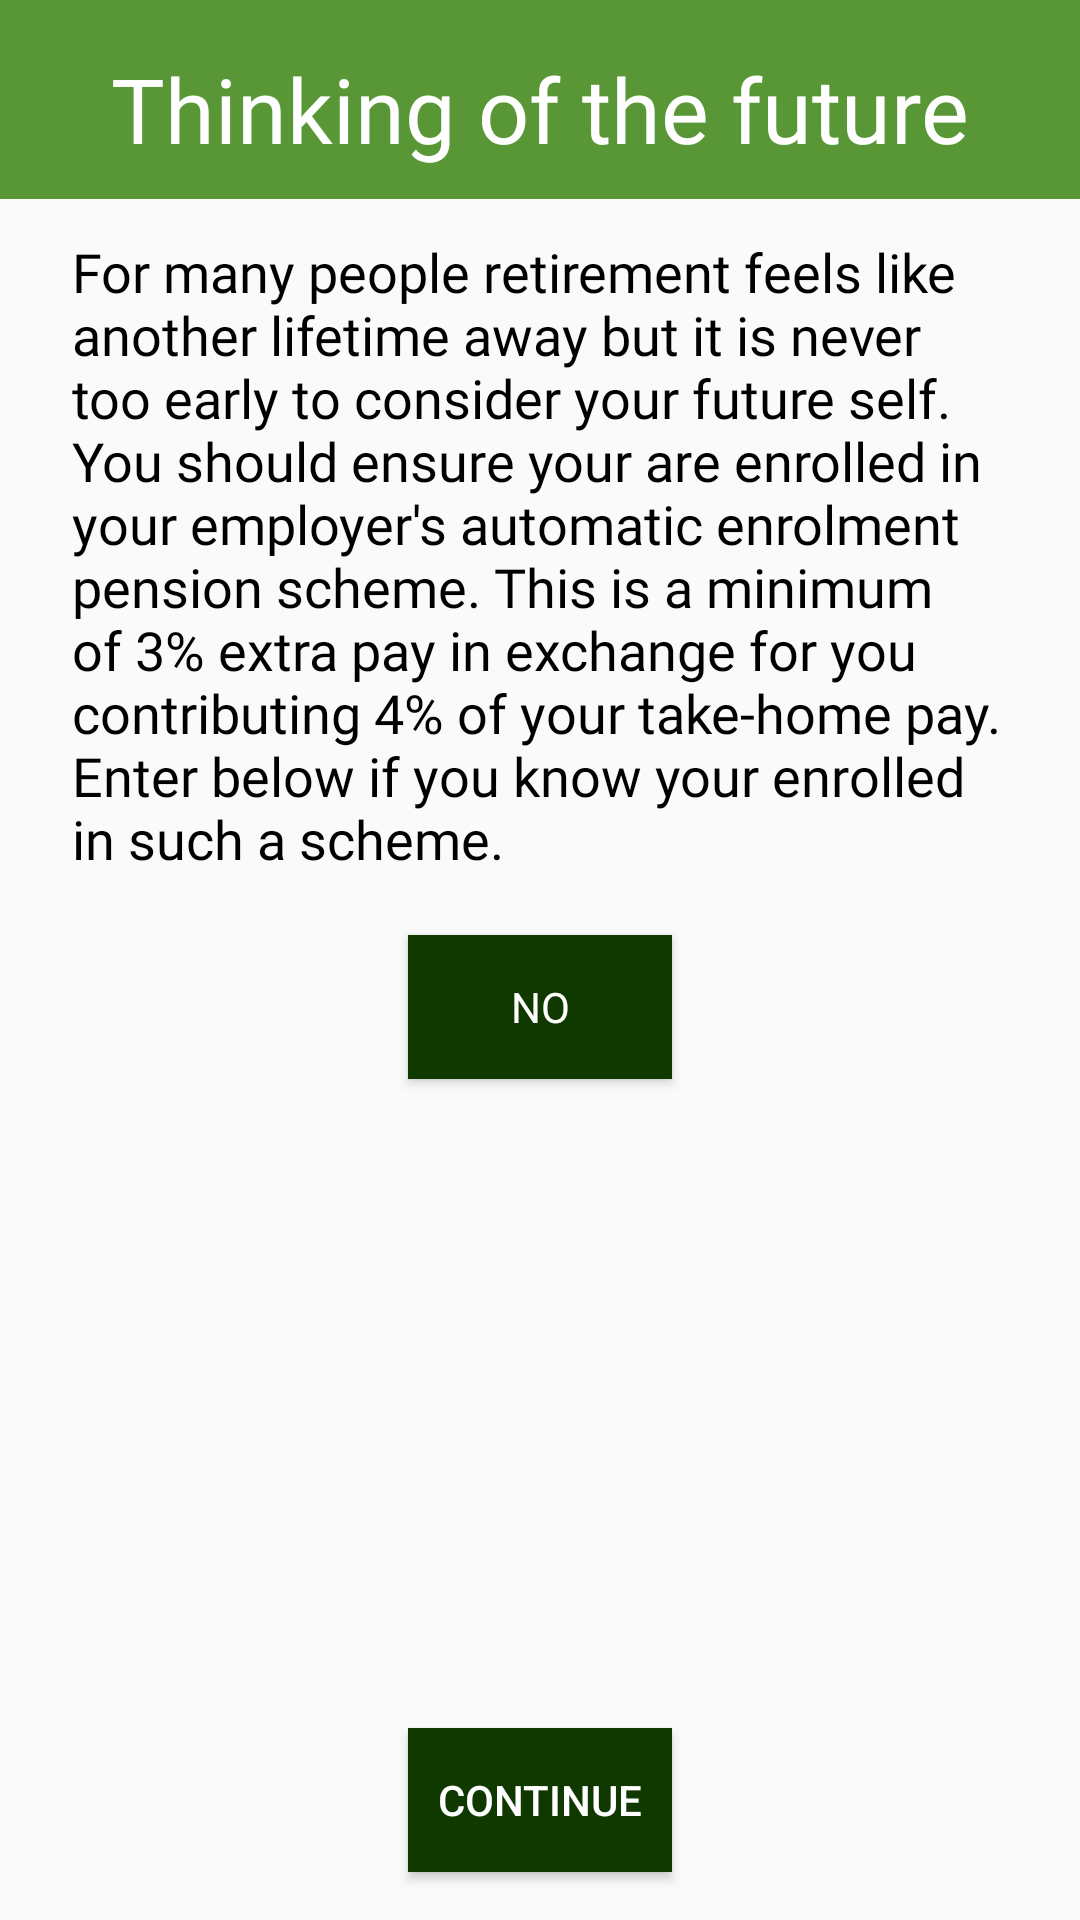

The Android layout XML behind this screen, and the referenced resources:
<!-- AndroidManifest.xml: application theme AppTheme -->
<!-- res/layout/activity_pension_scheme.xml -->
<?xml version="1.0" encoding="utf-8"?>
<androidx.constraintlayout.widget.ConstraintLayout xmlns:android="http://schemas.android.com/apk/res/android"
    xmlns:app="http://schemas.android.com/apk/res-auto"
    xmlns:tools="http://schemas.android.com/tools"
    android:layout_width="match_parent"
    android:layout_height="match_parent"
    tools:context=".PensionScheme">

    <TextView
        android:id="@+id/pensionSchemeTitle"
        android:layout_width="0dp"
        android:layout_height="wrap_content"
        android:background="@color/Primary"
        android:fontFamily="@font/alegreya_black"
        android:gravity="center_horizontal"
        android:paddingLeft="25dp"
        android:paddingTop="16dp"
        android:paddingRight="25dp"
        android:paddingBottom="10dp"
        android:text="@string/pensionSchemeTitle"
        android:textColor="#FFFFFF"
        android:textSize="30sp"
        app:layout_constraintEnd_toEndOf="parent"
        app:layout_constraintStart_toStartOf="parent"
        app:layout_constraintTop_toTopOf="parent" />

    <TextView
        android:id="@+id/pensionSchemeDescription"
        android:layout_width="0dp"
        android:layout_height="wrap_content"
        android:layout_marginStart="24dp"
        android:layout_marginLeft="24dp"
        android:layout_marginTop="12dp"
        android:layout_marginEnd="24dp"
        android:layout_marginRight="24dp"
        android:fontFamily="@font/roboto_medium"
        android:text="@string/pensionSchemeDescription"
        android:textColor="@color/OnBackground"
        android:textSize="18sp"
        app:layout_constraintEnd_toEndOf="parent"
        app:layout_constraintHorizontal_bias="1.0"
        app:layout_constraintStart_toStartOf="parent"
        app:layout_constraintTop_toBottomOf="@+id/pensionSchemeTitle" />

    <ToggleButton
        android:id="@+id/pensionSchemeToggle"
        android:layout_width="wrap_content"
        android:layout_height="wrap_content"
        android:layout_marginTop="20dp"
        android:background="@color/PrimaryDark"
        android:fontFamily="@font/roboto_medium"
        android:text="@string/pensionSchemeToggle"
        android:textColor="#FFFFFF"
        android:textOff="@string/pensionSchemeToggleNo"
        android:textOn="@string/pensionSchemeToggleYes"
        app:layout_constraintEnd_toEndOf="parent"
        app:layout_constraintStart_toStartOf="parent"
        app:layout_constraintTop_toBottomOf="@+id/pensionSchemeDescription" />

    <Button
        android:id="@+id/pensionSchemeButton"
        android:layout_width="wrap_content"
        android:layout_height="wrap_content"
        android:layout_marginBottom="16dp"
        android:background="@color/PrimaryDark"
        android:onClick="submitPensionScheme"
        android:text="@string/pensionSchemeButton"
        android:textColor="#FFFFFF"
        app:layout_constraintBottom_toBottomOf="parent"
        app:layout_constraintEnd_toEndOf="parent"
        app:layout_constraintStart_toStartOf="parent" />
</androidx.constraintlayout.widget.ConstraintLayout>
<!-- resources referenced by this layout -->
<resources>
  <color name="OnBackground">#000000</color>
  <color name="Primary">#589636</color>
  <color name="PrimaryDark">#103900</color>
  <string name="pensionSchemeButton">Continue</string>
  <string name="pensionSchemeDescription">For many people retirement feels like another lifetime away but it is never too early to consider your future self. You should ensure your are enrolled in your employer\'s automatic enrolment pension scheme. This is a minimum of 3% extra pay in exchange for you contributing 4% of your take-home pay. Enter below if you know your enrolled in such a scheme.</string>
  <string name="pensionSchemeTitle">Thinking of the future</string>
  <string name="pensionSchemeToggle">Pension scheme contribution</string>
  <string name="pensionSchemeToggleNo">No</string>
  <string name="pensionSchemeToggleYes">Yes</string>
  <style name="AppTheme" parent="Theme.AppCompat.Light.DarkActionBar">
          
          <item name="colorPrimary">@color/Primary</item>
          <item name="colorPrimaryDark">@color/PrimaryDark</item>
      </style>
</resources>
